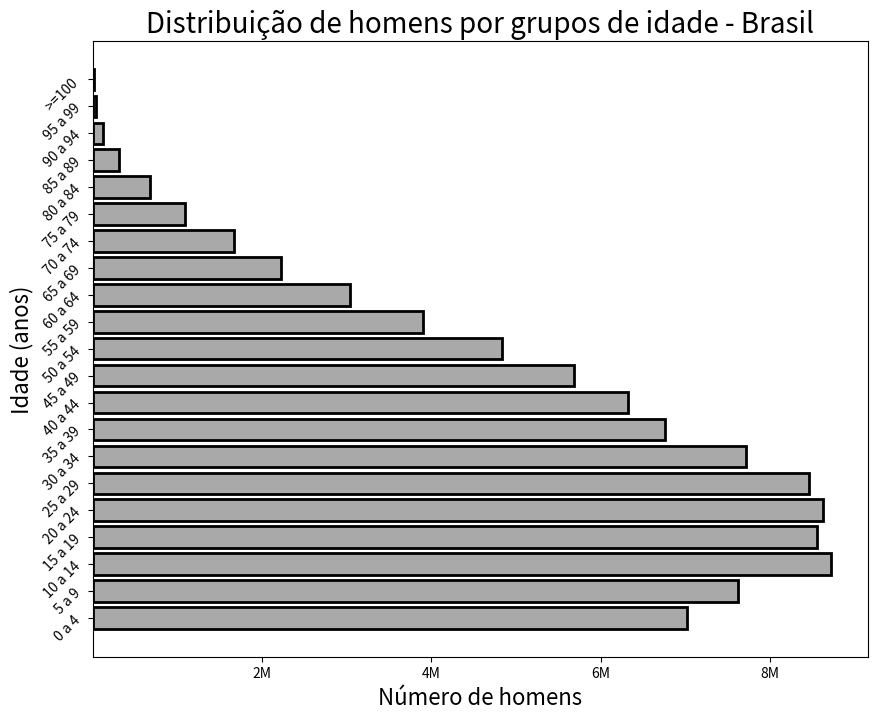

Source code (Python): (Note: this script raises an exception after producing the figure.)
# encoding: utf-8

import matplotlib.pyplot as plt

# similar ao exercicio 2, mas veja a mudança nos comentários

Idade = [ "0 a 4"," 5 a 9" , " 10 a 14" , " 15 a 19" , " 20 a 24" , " 25 a 29" , " 30 a 34" , " 35 a 39" , " 40 a 44" , " 45 a 49" , " 50 a 54" ," 55 a 59" ," 60 a 64" ," 65 a 69" ," 70 a 74" ," 75 a 79" ," 80 a 84" ," 85 a 89" ," 90 a 94" ," 95 a 99" ," >=100 "]

Pop_Masculina = [7016987,7624144,8725413,8558868,8630229,8460995,7717658,6766664,6320568,5692014,4834995,3902344,3041035,2224065,1667372,1090517,668623,310759,114964,31529,7247]

y_pos = [ y for y in range(len(Idade)) ]

plt.figure( figsize=(10, 8) )

# plotando os valroes do eixo vertical, horizontal e demais atributos
plt.barh(y_pos,Pop_Masculina, align='center',
        color='Darkgray', linewidth=2, edgecolor='black')

# plotando os rótulos do eixo vertical, horizontal e demais atributos
plt.yticks(y_pos, Idade, rotation=45)
plt.xticks([ 2e6, 4e6, 6e6, 8e6 ],
           [ '2M', '4M', '6M', '8M' ] )

plt.title("Distribuição de homens por grupos de idade - Brasil",size=20)

plt.xlabel("Número de homens",size=16)
plt.ylabel("Idade (anos)",size=16)

plt.grid(b=True, color='gray', linestyle='-.', linewidth=1);

plt.show()